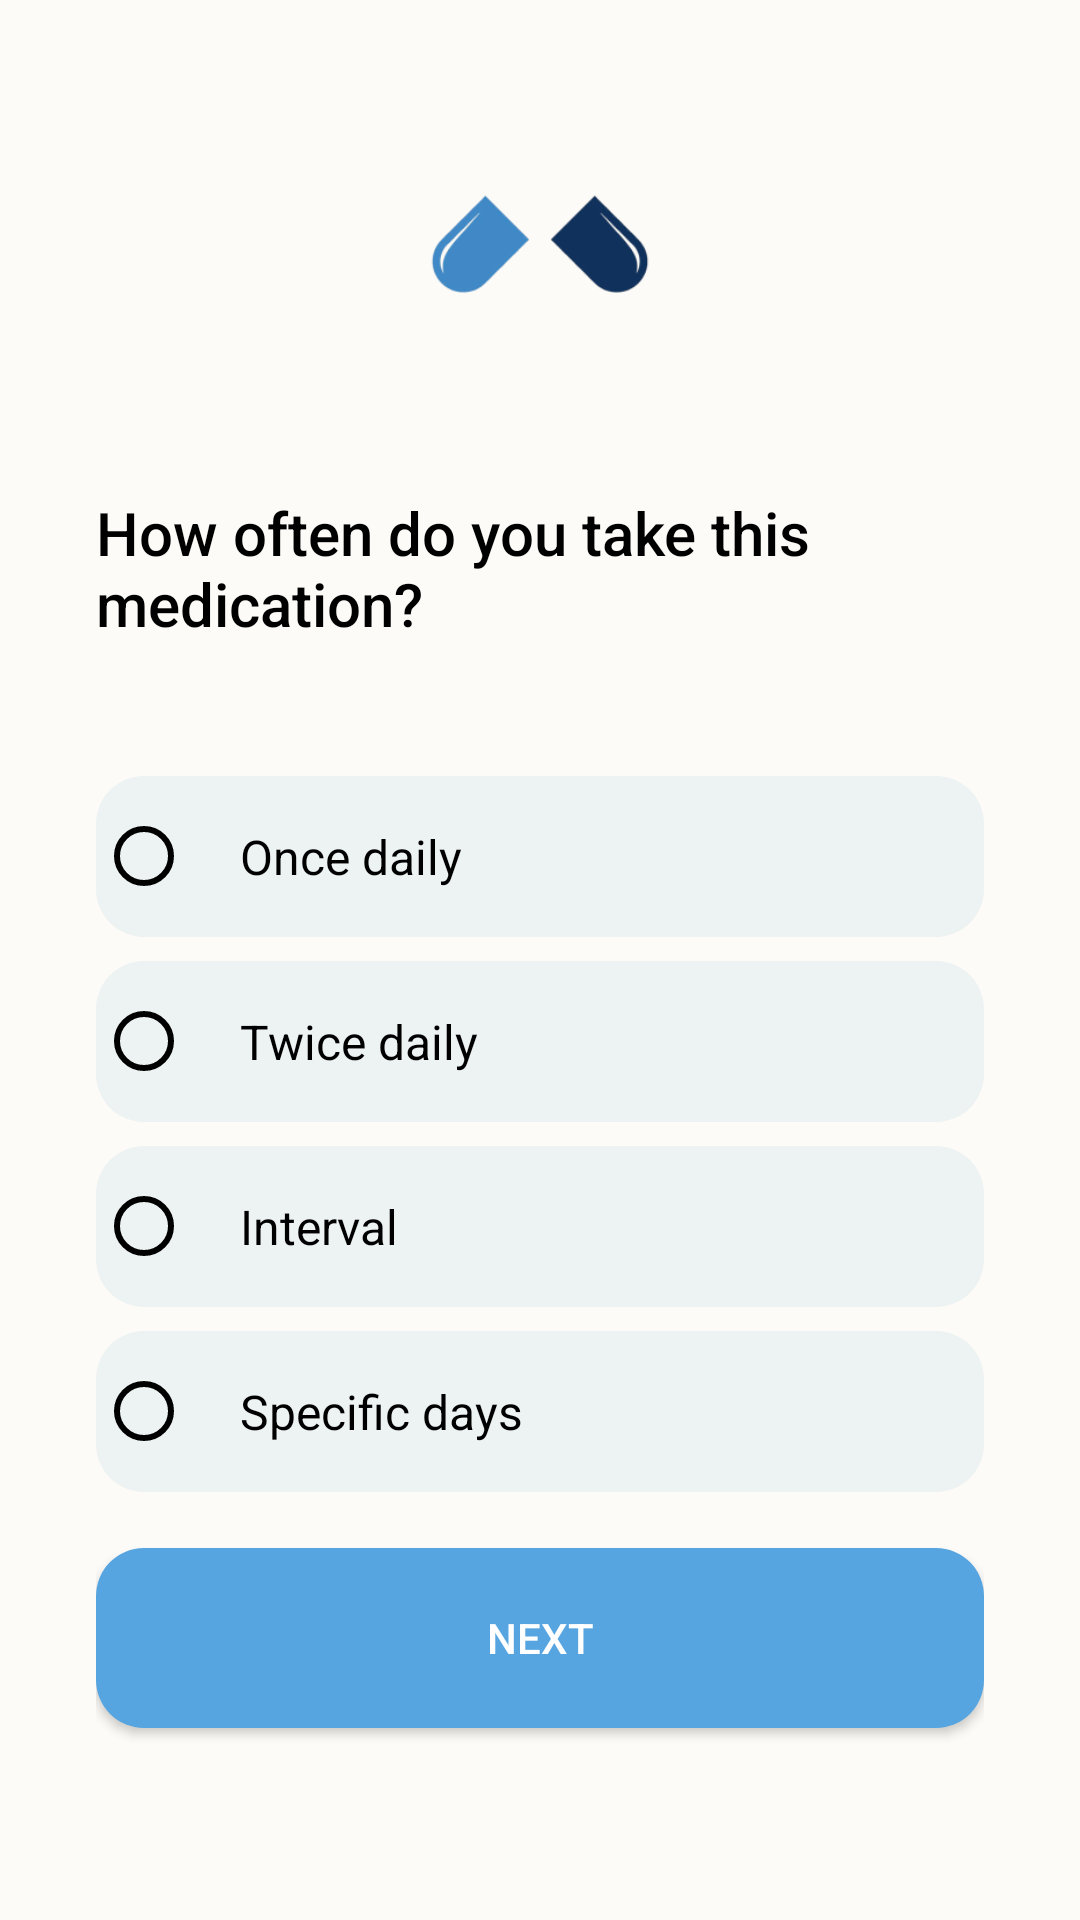

Write the Android layout XML for this screen, with the resource values it uses.
<!-- AndroidManifest.xml: application theme AppTheme -->
<!-- res/layout/fragment_med_step2.xml -->
<LinearLayout xmlns:android="http://schemas.android.com/apk/res/android"
    xmlns:tools="http://schemas.android.com/tools"
    android:layout_width="match_parent"
    android:layout_height="match_parent"
    android:orientation="vertical"
    android:gravity="center_horizontal"
    android:padding="32dp"

    android:background="@color/bg_main">

    
    <ImageView
        android:id="@+id/logoImage"
        android:layout_width="100dp"
        android:layout_height="100dp"
        android:src="@drawable/logo"
        android:layout_marginBottom="32dp"
        android:contentDescription="@string/logo" />

    
    <TextView
        android:id="@+id/questionText"
        android:layout_width="wrap_content"
        android:layout_height="wrap_content"
        android:text="@string/how_often_do_you_take_this_medication"
        android:textSize="@dimen/addmedfrag_QuestiontextSize"
        android:paddingBottom="20dp"
        android:textAlignment="textStart"
        android:layout_gravity="start"
        android:layout_marginBottom="24dp"
        android:fontFamily="sans-serif-medium"
        android:textColor="@color/fontColormAIN" />

    
    <RadioGroup
        android:id="@+id/radioGroupFrequency"
        android:layout_width="match_parent"
        android:layout_height="wrap_content"
        android:orientation="vertical">

        
        <RadioButton
            android:id="@+id/radioOnceDaily"
            android:layout_width="match_parent"
            android:layout_height="wrap_content"
            android:text="@string/once_daily"
            android:textSize="16sp"
            android:padding="16dp"
            android:buttonTint="@color/fontColormAIN"
            android:textColor="@color/fontColormAIN"
            android:background="@drawable/radio_rounded_bg"
            android:layout_marginBottom="8dp" />

        
        <RadioButton
            android:id="@+id/radioTwiceDaily"
            android:layout_width="match_parent"
            android:layout_height="wrap_content"
            android:text="@string/twice_daily"
            android:textSize="16sp"
            android:padding="16dp"
            android:buttonTint="@color/fontColormAIN"
            android:textColor="@color/fontColormAIN"
            android:background="@drawable/radio_rounded_bg"
            android:layout_marginBottom="8dp" />

        
        <RadioButton
            android:id="@+id/radioInterval"
            android:layout_width="match_parent"
            android:layout_height="wrap_content"
            android:text="@string/interval_e_g_every_x_hours"
            android:textSize="16sp"
            android:padding="16dp"
            android:buttonTint="@color/fontColormAIN"
            android:textColor="@color/fontColormAIN"
            android:background="@drawable/radio_rounded_bg"
            android:layout_marginBottom="8dp" />

        
        <RadioButton
            android:id="@+id/radioSpecificDays"
            android:layout_width="match_parent"
            android:layout_height="wrap_content"
            android:text="@string/specific_days_e_g_mon_wed_fri"
            android:textSize="16sp"
            android:padding="16dp"
            android:buttonTint="@color/fontColormAIN"
            android:textColor="@color/fontColormAIN"
            android:background="@drawable/radio_rounded_bg"
            android:layout_marginBottom="8dp" />
    </RadioGroup>

    
    <LinearLayout
        android:id="@+id/daysSelectionLayout"
        android:layout_width="match_parent"
        android:layout_height="wrap_content"
        android:orientation="horizontal"
        android:visibility="gone"
        android:gravity="center"
        android:layout_marginTop="16dp">

        
        <TextView
            android:id="@+id/dayMonday"
            android:layout_width="0dp"
            android:layout_height="wrap_content"
            android:layout_weight="1"
            android:text="@string/mon"
            android:textSize="11sp"
            android:padding="8dp"
            android:background="@drawable/day_unselected"
            android:layout_margin="4dp"
            android:textColor="@color/fontColormAIN"
            android:gravity="center" />

        <TextView
            android:id="@+id/dayTuesday"
            android:layout_width="0dp"
            android:layout_height="wrap_content"
            android:layout_weight="1"
            android:text="@string/tue"
            android:textSize="11sp"
            android:padding="8dp"
            android:background="@drawable/day_unselected"
            android:layout_margin="4dp"
            android:textColor="@color/fontColormAIN"
            android:gravity="center" />

        <TextView
            android:id="@+id/dayWednesday"
            android:layout_width="0dp"
            android:layout_height="wrap_content"
            android:layout_weight="1"
            android:text="@string/wed"
            android:textSize="11sp"
            android:padding="8dp"
            android:background="@drawable/day_unselected"
            android:layout_margin="4dp"
            android:textColor="@color/fontColormAIN"
            android:gravity="center" />

        <TextView
            android:id="@+id/dayThursday"
            android:layout_width="0dp"
            android:layout_height="wrap_content"
            android:layout_weight="1"
            android:text="@string/thu"
            android:textSize="11sp"
            android:padding="8dp"
            android:background="@drawable/day_unselected"
            android:layout_margin="4dp"
            android:textColor="@color/fontColormAIN"
            android:gravity="center" />

        <TextView
            android:id="@+id/dayFriday"
            android:layout_width="0dp"
            android:layout_height="wrap_content"
            android:layout_weight="1"
            android:text="@string/fri"
            android:textSize="11sp"
            android:padding="8dp"
            android:background="@drawable/day_unselected"
            android:layout_margin="4dp"
            android:textColor="@color/fontColormAIN"
            android:gravity="center" />

        <TextView
            android:id="@+id/daySaturday"
            android:layout_width="0dp"
            android:layout_height="wrap_content"
            android:layout_weight="1"
            android:text="@string/sat"
            android:textSize="11sp"
            android:padding="8dp"
            android:background="@drawable/day_unselected"
            android:layout_margin="4dp"
            android:textColor="@color/fontColormAIN"
            android:gravity="center" />

        <TextView
            android:id="@+id/daySunday"
            android:layout_width="0dp"
            android:layout_height="wrap_content"
            android:layout_weight="1"
            android:text="@string/sun"
            android:textSize="11sp"
            android:padding="8dp"
            android:background="@drawable/day_unselected"
            android:layout_margin="4dp"
            android:textColor="@color/fontColormAIN"
            android:gravity="center" />
    </LinearLayout>

    
    <LinearLayout
        android:layout_width="match_parent"
        android:layout_height="0dp"
        android:layout_weight="1" />

    
    <Button
        android:id="@+id/nextButton"
        android:layout_width="match_parent"
        android:layout_height="60dp"
        android:text="@string/next"
        android:background="@drawable/button_rounded"
        android:textColor="#FFFFFF"
        android:paddingVertical="12dp"
        android:elevation="4dp"
        android:layout_marginBottom="32dp" />

</LinearLayout>
<!-- resources referenced by this layout -->
<resources>
  <color name="bg_main">#FDFBF7</color>
  <color name="fontColormAIN">#000000</color>
  <dimen name="addmedfrag_QuestiontextSize">20sp</dimen>
  <!-- drawable button_rounded (drawable) -->
  <shape xmlns:android="http://schemas.android.com/apk/res/android">
      <solid android:color="@color/blueMain" />
      <corners android:radius="16dp" />
  </shape>
  <!-- drawable logo: png bitmap (drawable, 12479 bytes) -->
  <!-- drawable radio_rounded_bg (drawable) -->
  <?xml version="1.0" encoding="utf-8"?>
  <shape xmlns:android="http://schemas.android.com/apk/res/android">
      <solid android:color="@color/radioBG" />
      <corners android:radius="16dp" />
      <padding
          android:left="16dp"
          android:top="8dp"
          android:right="16dp"
          android:bottom="8dp" />
  </shape>
  <string name="fri">Fri</string>
  <string name="how_often_do_you_take_this_medication">How often do you take this medication?</string>
  <string name="interval_e_g_every_x_hours">Interval</string>
  <string name="logo">logo</string>
  <string name="mon">Mon</string>
  <string name="next">Next</string>
  <string name="once_daily">Once daily</string>
  <string name="sat">Sat</string>
  <string name="specific_days_e_g_mon_wed_fri">Specific days</string>
  <string name="sun">Sun</string>
  <string name="thu">Thu</string>
  <string name="tue">Tue</string>
  <string name="twice_daily">Twice daily</string>
  <string name="wed">Wed</string>
  <style name="AppTheme" parent="Theme.MaterialComponents.Light.NoActionBar">
          
          <item name="colorPrimary">@color/blueMain</item>
          <item name="colorPrimaryDark">@color/blueDark</item>
          <item name="colorAccent">@color/bluelight</item>
          <item name="android:popupMenuStyle">@style/PopupMenu</item>
  
      </style>
  <color name="blueMain">#56A5E1</color>
  <color name="radioBG">#EDF2F2</color>
  <color name="blueDark">#1F4D75</color>
  <color name="bluelight">#E4F0F9</color>
  <style name="PopupMenu" parent="@android:style/Widget.PopupMenu">
          
          <item name="android:popupBackground">@color/bluelight</item>
          
          <item name="android:textColor">@android:color/black</item>
      </style>
</resources>
